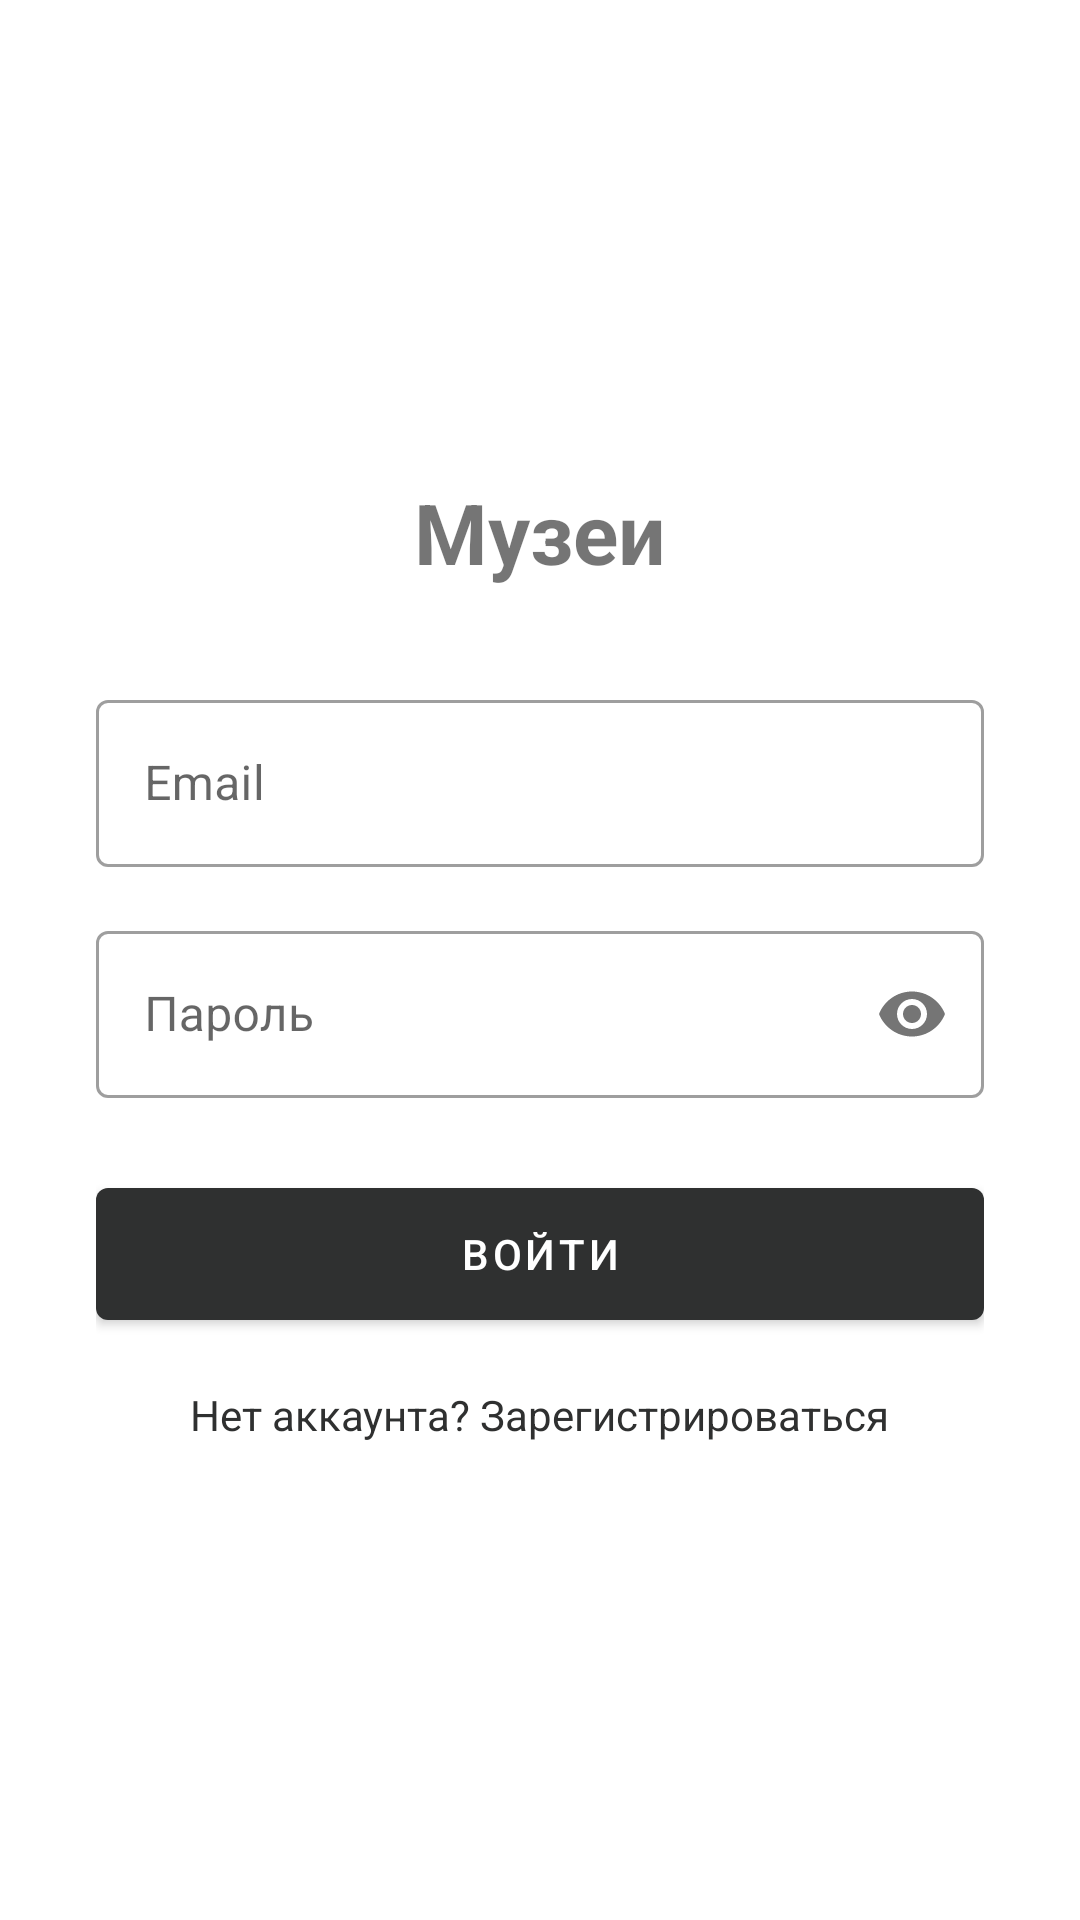

Android layout source for this screen:
<!-- AndroidManifest.xml: application theme AppTheme_Light -->
<!-- res/layout/activity_login.xml -->
<?xml version="1.0" encoding="utf-8"?>
<LinearLayout xmlns:android="http://schemas.android.com/apk/res/android"
    android:layout_width="match_parent"
    android:layout_height="match_parent"
    android:orientation="vertical"
    android:gravity="center"
    android:padding="32dp"
    android:theme="@style/TextInputTheme">

    <TextView
        android:layout_width="wrap_content"
        android:layout_height="wrap_content"
        android:text="@string/app_name"
        android:textSize="28sp"
        android:textStyle="bold"
        android:layout_marginBottom="32dp"/>

    <com.google.android.material.textfield.TextInputLayout
        style="@style/Widget.MaterialComponents.TextInputLayout.OutlinedBox"
        android:layout_width="match_parent"
        android:layout_height="wrap_content"
        android:layout_marginBottom="16dp"
        android:hint="@string/email">
        <com.google.android.material.textfield.TextInputEditText
            android:id="@+id/editEmail"
            android:layout_width="match_parent"
            android:layout_height="wrap_content"
            android:inputType="textEmailAddress"
            android:textColor="?android:attr/textColorPrimary"/>
    </com.google.android.material.textfield.TextInputLayout>

    <com.google.android.material.textfield.TextInputLayout
        style="@style/Widget.MaterialComponents.TextInputLayout.OutlinedBox"
        android:layout_width="match_parent"
        android:layout_height="wrap_content"
        android:layout_marginBottom="24dp"
        android:hint="@string/password"
        app:passwordToggleEnabled="true"
        xmlns:app="http://schemas.android.com/apk/res-auto">
        <com.google.android.material.textfield.TextInputEditText
            android:id="@+id/editPassword"
            android:layout_width="match_parent"
            android:layout_height="wrap_content"
            android:inputType="textPassword"/>
    </com.google.android.material.textfield.TextInputLayout>

    <com.google.android.material.button.MaterialButton
        android:id="@+id/btnAction"
        android:layout_width="match_parent"
        android:layout_height="56dp"
        android:text="@string/login"/>

    <ProgressBar
        android:id="@+id/progressBar"
        android:layout_width="wrap_content"
        android:layout_height="wrap_content"
        android:layout_marginTop="16dp"
        android:visibility="gone"/>

    <TextView
        android:id="@+id/tvToggleMode"
        android:layout_width="wrap_content"
        android:layout_height="wrap_content"
        android:layout_marginTop="16dp"
        android:text="@string/no_account"
        android:textColor="?attr/colorPrimary"/>

</LinearLayout>
<!-- resources referenced by this layout -->
<resources>
  <string name="app_name">Музеи</string>
  <string name="email">Email</string>
  <string name="login">Войти</string>
  <string name="no_account">Нет аккаунта? Зарегистрироваться</string>
  <string name="password">Пароль</string>
  <style name="TextInputTheme" parent="">
          <item name="colorPrimary">?attr/colorPrimaryVariant</item>
          <item name="colorControlNormal">?attr/colorSecondaryVariant</item>
      </style>
  <style name="AppTheme_Light" parent="Theme.MaterialComponents.Light.NoActionBar">
          <item name="colorPrimary">@color/primary_light</item>
          <item name="android:windowBackground">@color/light</item>
          <item name="android:textColorPrimary">@color/text_light</item>
          <item name="android:textColorSecondary">@color/text_light_2</item>
          <item name="cardBackgroundColor">@color/light</item>
          <item name="android:statusBarColor">@color/primary_light</item>
          <item name="android:windowLightStatusBar">true</item>
          <item name="iconColor">@color/dark</item>
          <item name="backIcon">@drawable/ic_back_24dp</item>
          <item name="colorPrimaryVariant">@color/textColorPrimary_light</item>
          <item name="colorSecondaryVariant">@color/input_inactive_light</item>
      </style>
  <color name="primary_light">#F0F4EF</color>
  <color name="light">#FFFFFF</color>
  <color name="text_light">#000000</color>
  <color name="text_light_2">#666666</color>
  <color name="dark">#121212</color>
  <!-- drawable ic_back_24dp (drawable) -->
  <vector xmlns:android="http://schemas.android.com/apk/res/android"
      android:autoMirrored="true"
      android:height="24dp"
      android:tint="#000000"
      android:viewportHeight="960"
      android:viewportWidth="960"
      android:width="24dp">
  
      <path android:fillColor="@android:color/white" android:pathData="M313,520L537,744L480,800L160,480L480,160L537,216L313,440L800,440L800,520L313,520Z"/>
  
  </vector>
  <color name="textColorPrimary_light">#2f3030</color>
  <color name="input_inactive_light">#B0B0B0</color>
</resources>
